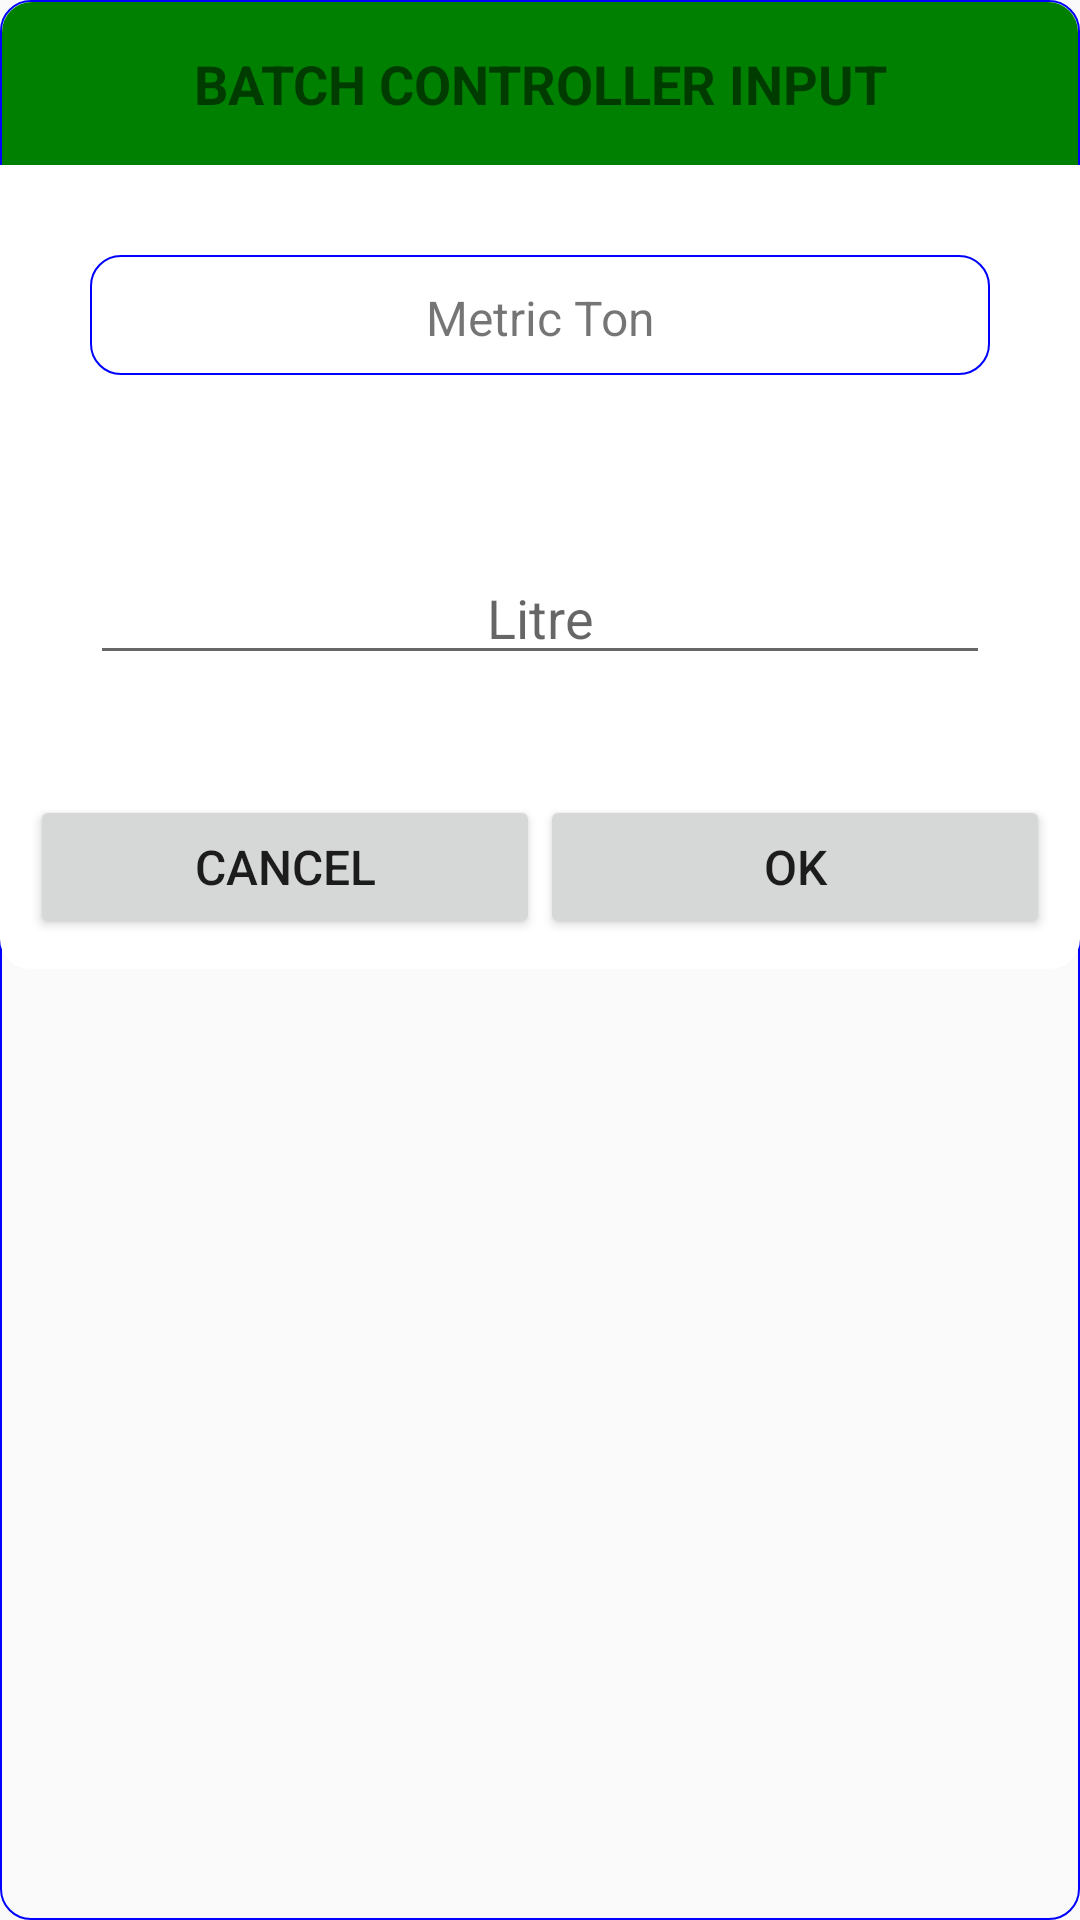

Android layout source for this screen:
<!-- AndroidManifest.xml: application theme AppTheme -->
<!-- res/layout/dialog_batch_controller.xml -->
<?xml version="1.0" encoding="utf-8"?>
<LinearLayout xmlns:android="http://schemas.android.com/apk/res/android"
    android:layout_width="match_parent"
    android:layout_height="wrap_content"
    android:orientation="vertical"
    android:background="@drawable/dialog_outline">

    <LinearLayout
        android:layout_width="match_parent"
        android:layout_height="wrap_content"
        android:layout_marginLeft="@dimen/dialog_outline_width"
        android:layout_marginRight="@dimen/dialog_outline_width"
        android:layout_marginTop="@dimen/dialog_outline_width"
        android:background="@drawable/dialog_header_bg"
        android:orientation="vertical">

        <TextView
            android:layout_width="match_parent"
            android:layout_height="wrap_content"
            android:gravity="center_horizontal"
            android:paddingBottom="@dimen/dialog_header_title_text_spacing"
            android:paddingTop="@dimen/dialog_header_title_text_spacing"
            android:text="@string/batch_controller_input"
            android:textStyle="bold"
            android:textSize="@dimen/header_title_text" />

    </LinearLayout>

    <LinearLayout
        android:layout_width="match_parent"
        android:layout_height="wrap_content"
        android:orientation="vertical"
        android:background="@drawable/dialog_content_bg">

        <TextView
            android:id="@+id/text_metric_ton"
            android:layout_width="match_parent"
            android:layout_height="40dp"
            android:layout_margin="@dimen/big_spacing"
            android:text="@string/prompt_metric_ton"
            android:textSize="@dimen/default_app_text"
            android:textAlignment="center"
            android:padding="@dimen/summary_spacing"
            android:background="@drawable/dialog_outline"
            android:maxLines="1"/>

        <EditText
            android:id="@+id/edit_litre"
            android:layout_width="match_parent"
            android:layout_height="40dp"
            android:hint="@string/prompt_litre"
            android:textAlignment="center"
            android:inputType="numberDecimal"
            android:maxLines="1"
            android:layout_margin="@dimen/big_spacing"/>

        <LinearLayout
            android:layout_width="match_parent"
            android:layout_height="wrap_content"
            android:layout_gravity="center_horizontal"
            android:layout_margin="@dimen/dialog_content_left_right_spacing"
            android:orientation="horizontal">

            <Button
                android:id="@+id/button_cancel"
                android:layout_width="wrap_content"
                android:layout_height="wrap_content"
                android:layout_gravity="center_horizontal"
                android:layout_weight="1"
                android:text="@android:string/cancel"
                android:textSize="@dimen/default_app_text" />

            <Button
                android:id="@+id/button_confirm"
                android:layout_width="wrap_content"
                android:layout_height="wrap_content"
                android:layout_gravity="center_horizontal"
                android:layout_weight="1"
                android:text="@android:string/ok"
                android:textSize="@dimen/default_app_text" />

        </LinearLayout>

    </LinearLayout>

</LinearLayout>
<!-- resources referenced by this layout -->
<resources>
  <dimen name="big_spacing">30dp</dimen>
  <dimen name="default_app_text">16sp</dimen>
  <dimen name="dialog_content_left_right_spacing">10dp</dimen>
  <dimen name="dialog_header_title_text_spacing">15dp</dimen>
  <dimen name="dialog_outline_width">0.5dp</dimen>
  <dimen name="header_title_text">18sp</dimen>
  <dimen name="summary_spacing">10dp</dimen>
  <!-- drawable dialog_content_bg (drawable) -->
  <?xml version="1.0" encoding="utf-8"?>
  <layer-list xmlns:android="http://schemas.android.com/apk/res/android">
  
      <item>
          <shape android:shape="rectangle">
              <solid android:color="@color/colorWhite" />
              <corners android:radius="10dp" />
          </shape>
      </item>
  
      <item android:bottom="20dp">
          <shape android:shape="rectangle">
              <solid android:color="@color/colorWhite" />
          </shape>
      </item>
  
  </layer-list>
  <!-- drawable dialog_header_bg (drawable) -->
  <?xml version="1.0" encoding="utf-8"?>
  <layer-list xmlns:android="http://schemas.android.com/apk/res/android">
  
      <item>
          <shape android:shape="rectangle">
              <solid android:color="@color/colorGreen" />
              <corners android:radius="10dp" />
          </shape>
      </item>
  
      <item android:top="20dp">
          <shape android:shape="rectangle">
              <solid android:color="@color/colorGreen" />
          </shape>
      </item>
  
  </layer-list>
  <!-- drawable dialog_outline (drawable) -->
  <?xml version="1.0" encoding="utf-8"?>
  <layer-list xmlns:android="http://schemas.android.com/apk/res/android">
  
      <item>
          <shape android:shape="rectangle">
              <stroke
                  android:width="@dimen/dialog_outline_width"
                  android:color="@color/dialog_outline_color" />
              <corners android:radius="10dp" />
          </shape>
      </item>
  
  </layer-list>
  <string name="batch_controller_input">BATCH CONTROLLER INPUT</string>
  <string name="prompt_litre">Litre</string>
  <string name="prompt_metric_ton">Metric Ton</string>
  <style name="AppTheme" parent="Theme.AppCompat.Light.DarkActionBar">
          
          <item name="colorPrimary">@color/colorPrimary</item>
          <item name="colorPrimaryDark">@color/colorPrimaryDark</item>
          <item name="colorAccent">@color/colorAccent</item>
          <item name="actionBarStyle">@style/MyActionBar</item>
          <item name="android:windowAnimationStyle">@null</item>
      </style>
  <color name="colorWhite">#FFFFFF</color>
  <color name="colorGreen">#008000</color>
  <color name="dialog_outline_color">#0000FF</color>
  <color name="colorPrimary">#D9D9D9</color>
  <color name="colorPrimaryDark">#000000</color>
  <color name="colorAccent">#008000</color>
  <style name="MyActionBar" parent="@style/Widget.AppCompat.ActionBar.Solid">
          <item name="android:icon">@mipmap/ic_launcher</item>
          <item name="titleTextStyle">@style/MyTitleTextStyle</item>
      </style>
  <style name="MyTitleTextStyle" parent="@style/TextAppearance.AppCompat.Widget.ActionBar.Title">
          <item name="android:textColor">@color/colorPrimaryDark</item>
      </style>
</resources>
